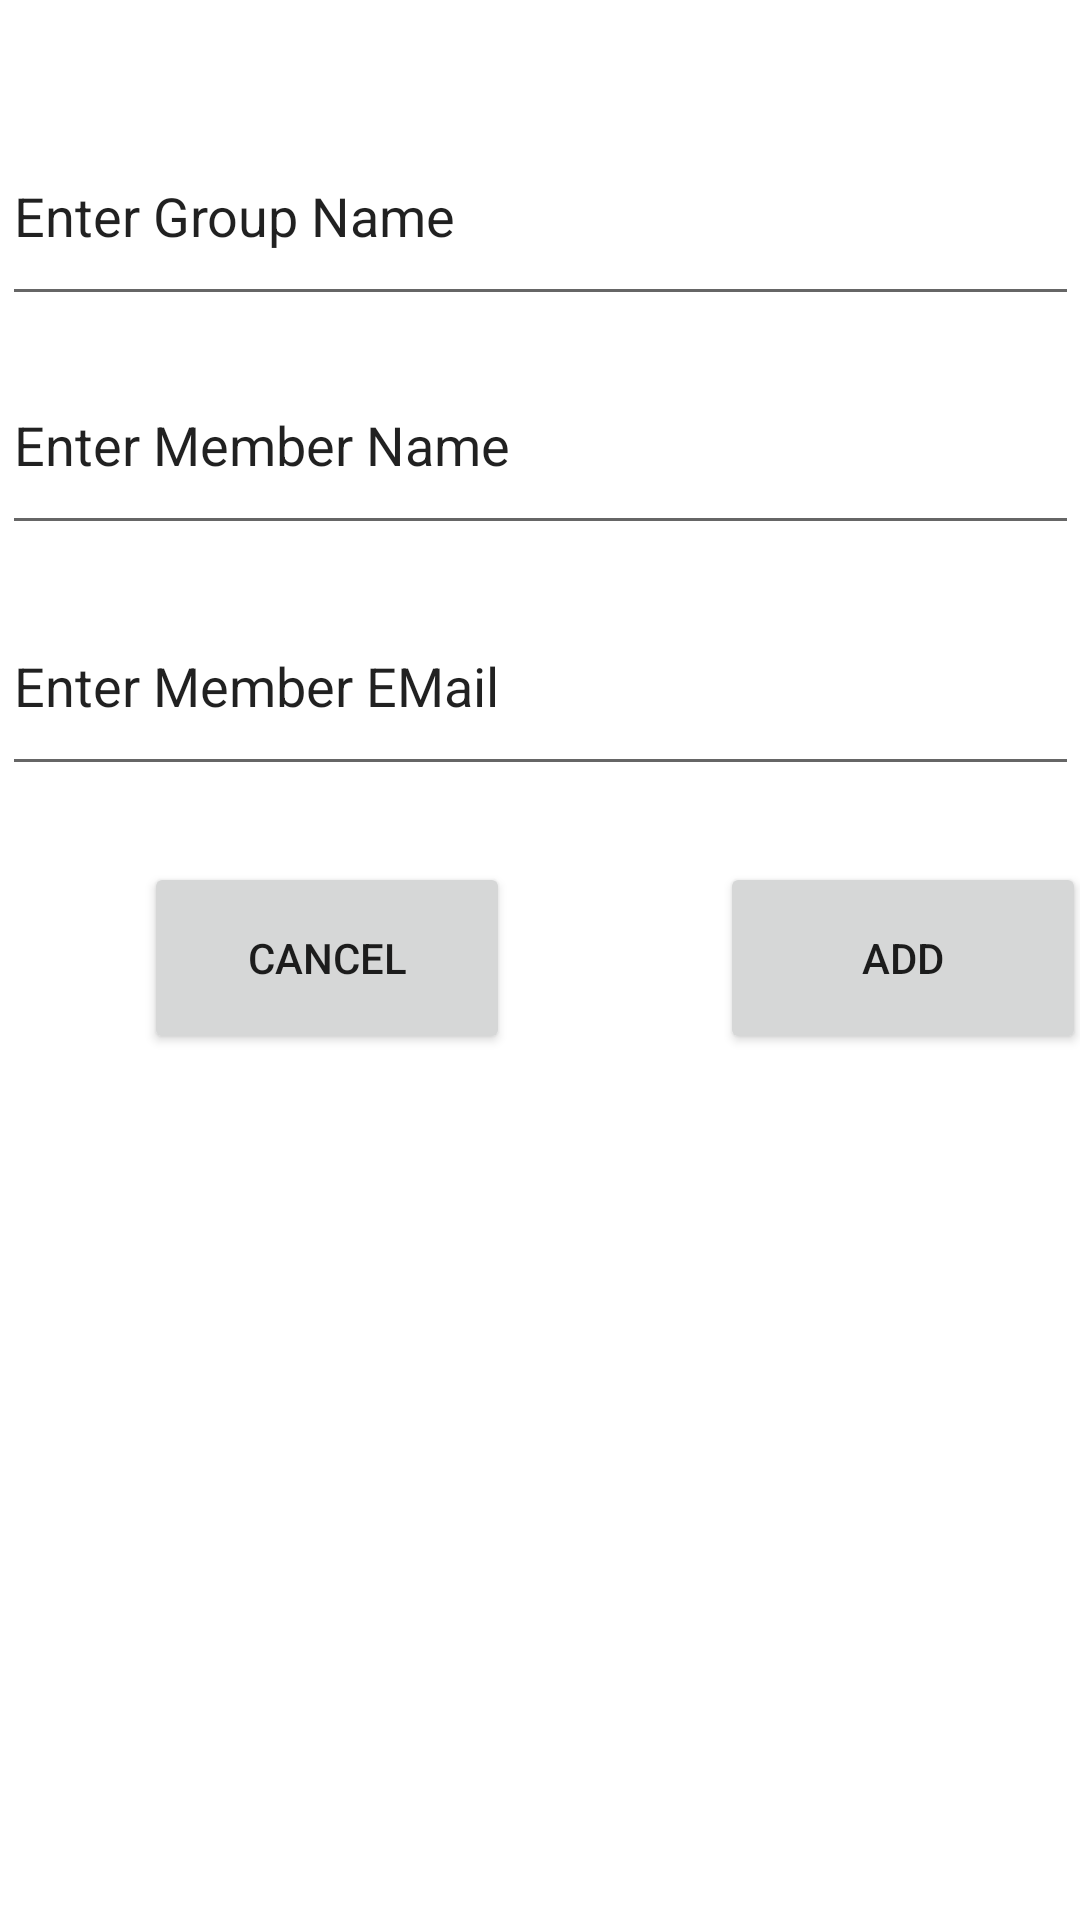

Android layout source for this screen:
<!-- AndroidManifest.xml: application theme Theme.NoFights -->
<!-- res/layout/activity_add_member.xml -->
<?xml version="1.0" encoding="utf-8"?>
<androidx.constraintlayout.widget.ConstraintLayout xmlns:android="http://schemas.android.com/apk/res/android"
    xmlns:app="http://schemas.android.com/apk/res-auto"
    xmlns:tools="http://schemas.android.com/tools"
    android:layout_width="match_parent"
    android:layout_height="match_parent"
    tools:context=".AddMember">

    <EditText
        android:id="@+id/mememail"
        android:layout_width="359dp"
        android:layout_height="70dp"
        android:ems="10"
        android:inputType="textEmailAddress"
        android:text="@string/enter_member_email"
        app:layout_constraintBottom_toBottomOf="parent"
        app:layout_constraintEnd_toEndOf="parent"
        app:layout_constraintHorizontal_bias="0.692"
        app:layout_constraintStart_toStartOf="parent"
        app:layout_constraintTop_toTopOf="parent"
        app:layout_constraintVertical_bias="0.337" />

    <EditText
        android:id="@+id/grname"
        android:layout_width="359dp"
        android:layout_height="70dp"
        android:ems="10"
        android:inputType="textPersonName"
        android:text="@string/enter_group_name"
        app:layout_constraintBottom_toBottomOf="parent"
        app:layout_constraintEnd_toEndOf="parent"
        app:layout_constraintHorizontal_bias="0.692"
        app:layout_constraintStart_toStartOf="parent"
        app:layout_constraintTop_toTopOf="parent"
        app:layout_constraintVertical_bias="0.062" />

    <EditText
        android:id="@+id/memname"
        android:layout_width="359dp"
        android:layout_height="70dp"
        android:ems="10"
        android:inputType="textPersonName"
        android:text="@string/enter_member_name"
        app:layout_constraintBottom_toBottomOf="parent"
        app:layout_constraintEnd_toEndOf="parent"
        app:layout_constraintHorizontal_bias="0.692"
        app:layout_constraintStart_toStartOf="parent"
        app:layout_constraintTop_toTopOf="parent"
        app:layout_constraintVertical_bias="0.196" />

    <Button
        android:id="@+id/btCancel"
        android:layout_width="122dp"
        android:layout_height="64dp"
        android:layout_marginStart="48dp"
        android:text="Cancel"
        app:layout_constraintBottom_toBottomOf="parent"
        app:layout_constraintStart_toStartOf="parent"
        app:layout_constraintTop_toTopOf="parent"
        app:layout_constraintVertical_bias="0.499" />

    <Button
        android:id="@+id/btAdd"
        android:layout_width="122dp"
        android:layout_height="64dp"
        android:layout_marginStart="240dp"
        android:text="Add"
        app:layout_constraintBottom_toBottomOf="parent"
        app:layout_constraintStart_toStartOf="parent"
        app:layout_constraintTop_toTopOf="parent"
        app:layout_constraintVertical_bias="0.499" />

</androidx.constraintlayout.widget.ConstraintLayout>
<!-- resources referenced by this layout -->
<resources>
  <string name="enter_group_name">Enter Group Name</string>
  <string name="enter_member_email">Enter Member EMail</string>
  <string name="enter_member_name">Enter Member Name</string>
  <style name="Theme.NoFights" parent="Theme.MaterialComponents.DayNight.DarkActionBar">
          
          <item name="colorPrimary">@color/purple_500</item>
          <item name="colorPrimaryVariant">@color/purple_700</item>
          <item name="colorOnPrimary">@color/white</item>
          
          <item name="colorSecondary">@color/teal_200</item>
          <item name="colorSecondaryVariant">@color/teal_700</item>
          <item name="colorOnSecondary">@color/black</item>
          
          <item name="android:statusBarColor">?attr/colorPrimaryVariant</item>
          
      </style>
  <!-- not gathered from this repository: default colours our renderer supplied (Android Studio template values) -->
  <color name="purple_500">#FF6200EE</color>
  <color name="purple_700">#FF3700B3</color>
  <color name="teal_200">#FF03DAC5</color>
  <color name="teal_700">#FF018786</color>
  <color name="black">#FF000000</color>
  <color name="white">#FFFFFFFF</color>
</resources>
